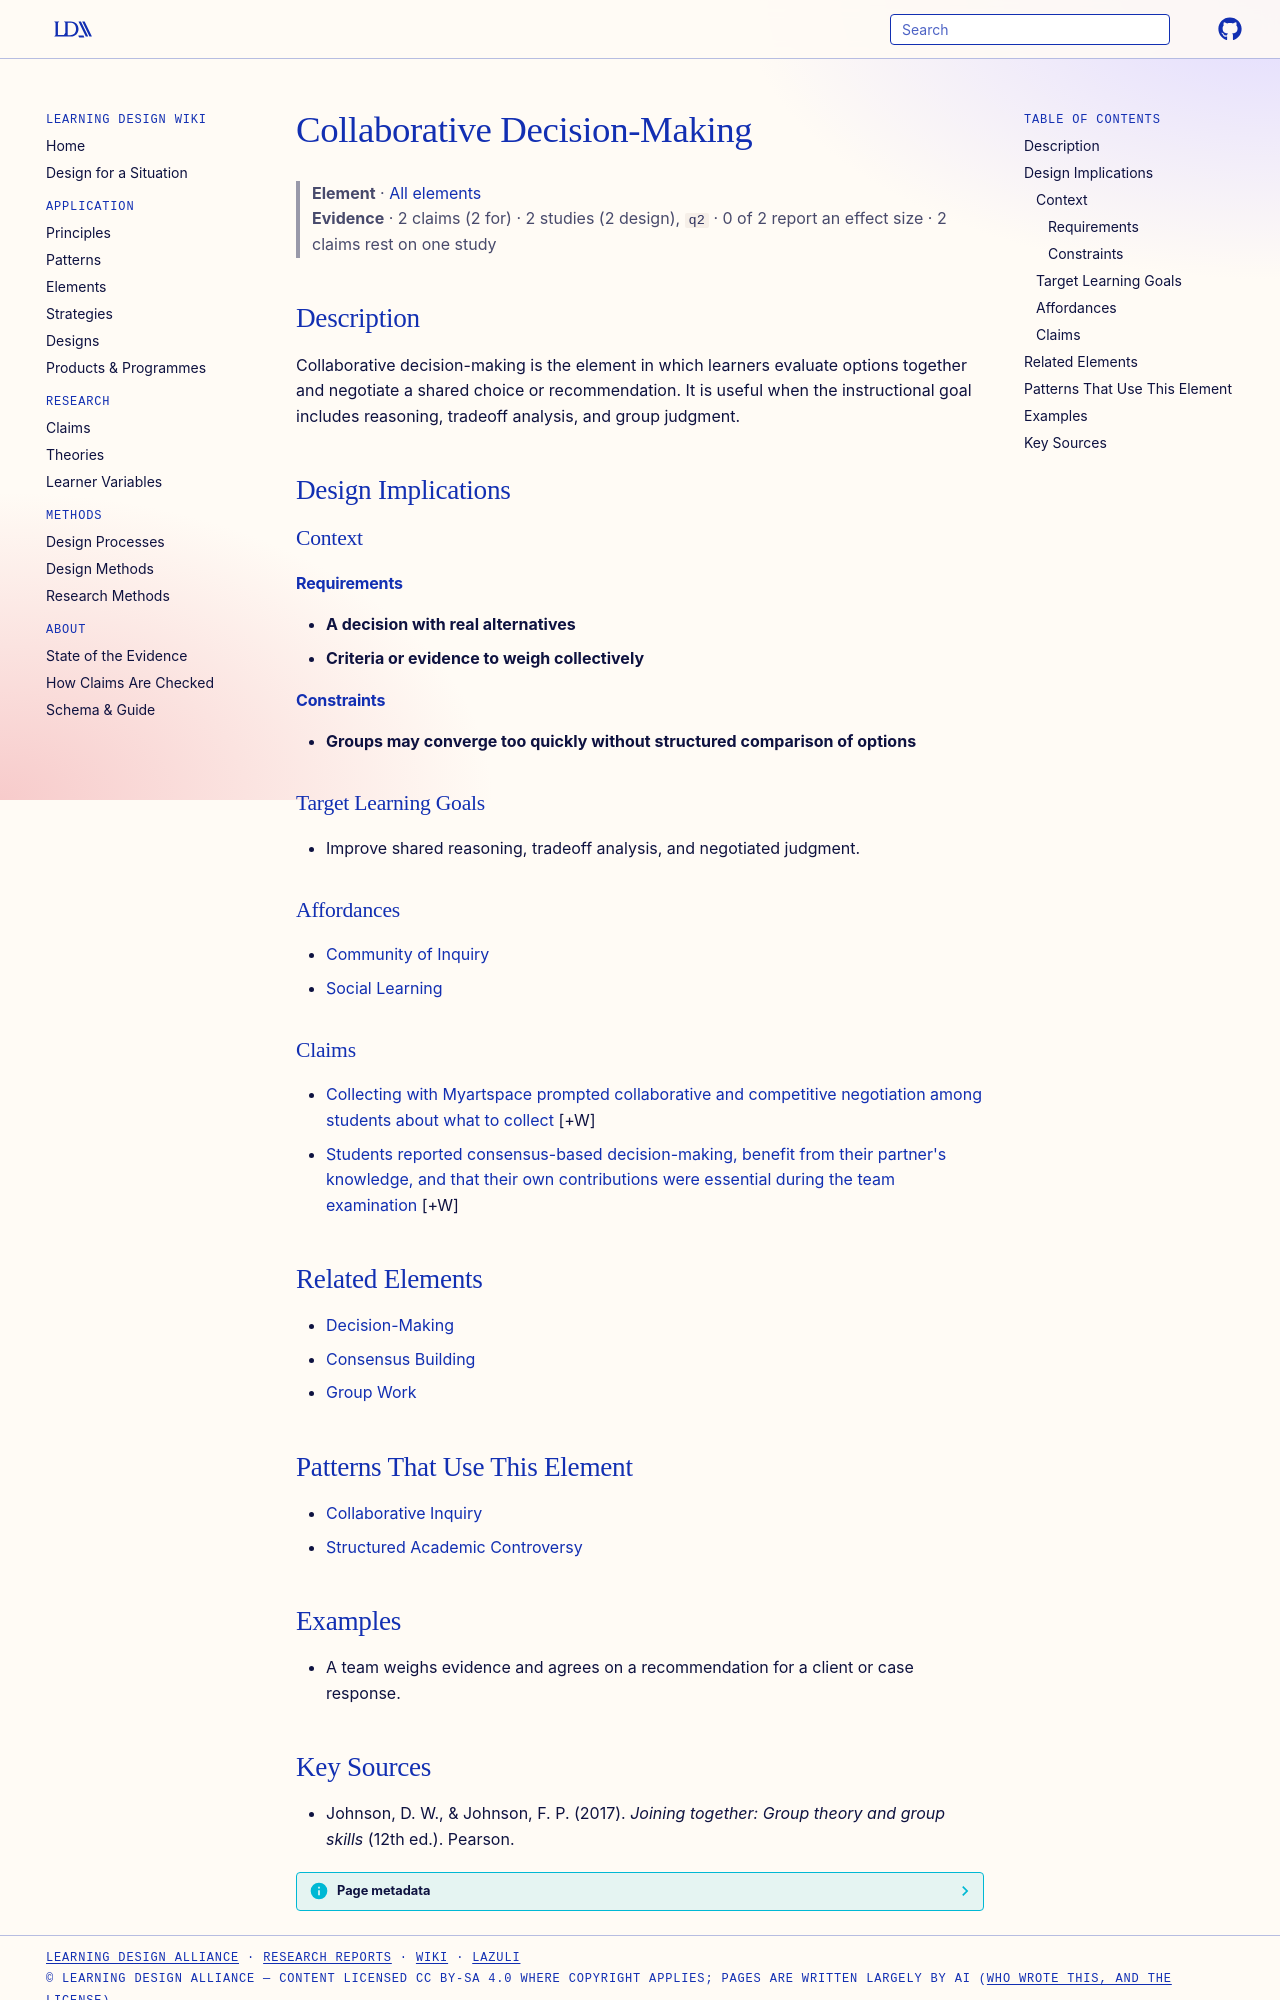

repository: Learning-Design-Alliance/learning-wiki · page: elements/collaborative-decision-making/index.html · generator: mkdocs

---
type: element
id: collaborative-decision-making
title: Collaborative Decision-Making
description: Collaborative decision-making is the element in which learners evaluate options together and negotiate a shared choice or recommendation.
canonical: true
status: review
generated:
  by: codex/unspecified
  at: 2026-04-08
---

# Collaborative Decision-Making

> **Element** · [All elements](index.md)
> **Evidence** · 2 claims (2 for) · 2 studies (2 design), `q2` · 0 of 2 report an effect size · 2 claims rest on one study

## Description
Collaborative decision-making is the element in which learners evaluate options together and negotiate a shared choice or recommendation. It is useful when the instructional goal includes reasoning, tradeoff analysis, and group judgment.

## Design Implications

### Context
#### Requirements
- **A decision with real alternatives**
- **Criteria or evidence to weigh collectively**
#### Constraints
- **Groups may converge too quickly without structured comparison of options**

### Target Learning Goals
- Improve shared reasoning, tradeoff analysis, and negotiated judgment.

### Affordances
- [Community of Inquiry](../principles/community-of-inquiry.md)
- [Social Learning](../theories/sociocultural-theory.md)

### Claims
<!-- Claims bearing on this element, each a link to a claim page followed by its evidence tag, e.g. [+M] -->
- [Collecting with Myartspace prompted collaborative and competitive negotiation among students about what to collect](../claims/collecting-prompts-negotiation-and-competition.md) [+W]
- [Students reported consensus-based decision-making, benefit from their partner's knowledge, and that their own contributions were essential during the team examination](../claims/whisper-exam-consensus-and-mutual-contribution.md) [+W]

## Related Elements
- [Decision-Making](decision-making.md)
- [Consensus Building](consensus-building.md)
- [Group Work](group-work.md)

## Patterns That Use This Element
- [Collaborative Inquiry](../principles/inquiry-based-learning.md)
- [Structured Academic Controversy](../patterns/structured-academic-controversy.md)

## Examples
- A team weighs evidence and agrees on a recommendation for a client or case response.
